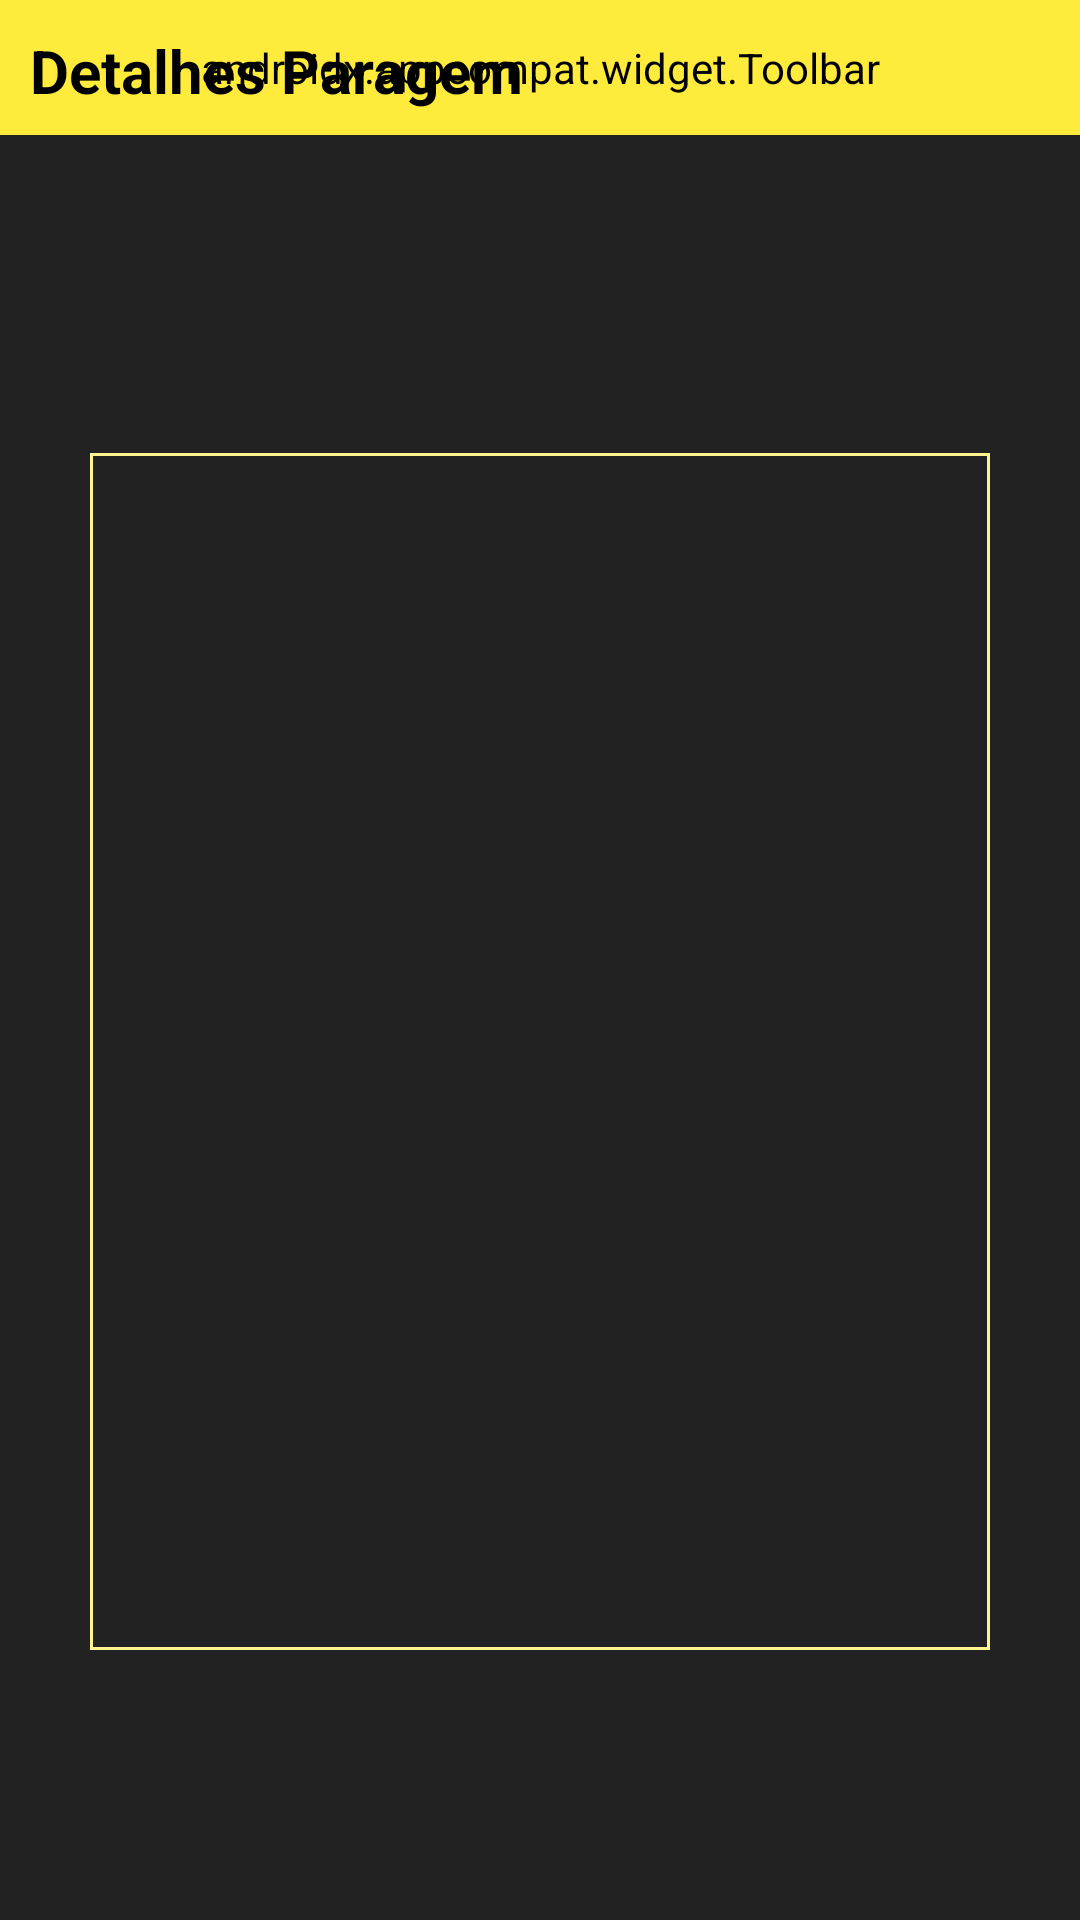

Write the Android layout XML for this screen, with the resource values it uses.
<!-- AndroidManifest.xml: application theme Theme.Test3 -->
<!-- res/layout/carris_stop_details_fragment.xml -->
<androidx.constraintlayout.widget.ConstraintLayout xmlns:android="http://schemas.android.com/apk/res/android"
    xmlns:tools="http://schemas.android.com/tools"
    xmlns:app="http://schemas.android.com/apk/res-auto"
    android:id="@+id/frameLayout"
    android:layout_width="match_parent"
    android:layout_height="match_parent"
    tools:context="kevin.carrismobile.fragments.CarrisStopDetailsFragment">


    <androidx.appcompat.widget.Toolbar
        android:id="@+id/carrisStopDetailstoolbar"
        android:layout_width="match_parent"
        android:layout_height="45dp"
        android:background="?attr/colorPrimary"
        android:backgroundTint="@color/yellow"
        android:minHeight="?attr/actionBarSize"
        android:theme="?attr/actionBarTheme"
        app:layout_constraintEnd_toEndOf="parent"
        app:layout_constraintStart_toStartOf="parent"
        app:layout_constraintTop_toTopOf="parent"
        app:menu="@menu/stop_details_top_menu" />

    <TextView
        android:layout_width="205dp"
        android:layout_height="30dp"
        android:layout_marginStart="10dp"
        android:layout_marginTop="10dp"
        android:text="Detalhes Paragem"
        android:textColor="@color/black"
        android:textSize="20dp"
        android:textStyle="bold"
        app:layout_constraintStart_toStartOf="parent"
        app:layout_constraintTop_toTopOf="parent" />

    <TextView
        android:id="@+id/carrisTextViewStopName"
        android:layout_width="wrap_content"
        android:layout_height="wrap_content"
        android:layout_marginStart="176dp"
        android:layout_marginTop="20dp"
        android:layout_marginEnd="177dp"
        android:textColor="@color/lightYellow"
        android:textSize="20dp"
        android:textStyle="bold"
        android:text=""
        app:layout_constraintEnd_toEndOf="parent"
        app:layout_constraintStart_toStartOf="parent"
        app:layout_constraintTop_toBottomOf="@+id/carrisStopDetailstoolbar" />

    <ListView
        android:id="@+id/carrisStopDetailsList"
        android:layout_width="0dp"
        android:layout_height="0dp"
        android:layout_marginStart="30dp"
        android:layout_marginTop="20dp"
        android:layout_marginEnd="30dp"
        android:layout_marginBottom="90dp"
        android:background="@drawable/rectangle"
        app:layout_constraintBottom_toBottomOf="parent"
        app:layout_constraintEnd_toEndOf="parent"
        app:layout_constraintStart_toStartOf="parent"
        app:layout_constraintTop_toBottomOf="@+id/carrisTextViewStopNameDetails" />

    <TextView
        android:id="@+id/carrisTextViewStopNameDetails"
        android:layout_width="wrap_content"
        android:layout_height="wrap_content"
        android:layout_marginStart="40dp"
        android:layout_marginTop="20dp"
        android:text=""
        android:textColor="@color/lightYellow"
        app:layout_constraintStart_toStartOf="parent"
        app:layout_constraintTop_toBottomOf="@+id/carrisTextViewStopName" />
</androidx.constraintlayout.widget.ConstraintLayout>
<!-- resources referenced by this layout -->
<resources>
  <color name="black">#FF000000</color>
  <color name="lightYellow">#FFF48F</color>
  <color name="yellow">#FFEB3B</color>
  <!-- drawable rectangle (drawable) -->
  <?xml version="1.0" encoding="utf-8"?>
  <shape xmlns:android="http://schemas.android.com/apk/res/android" android:shape="rectangle" >
      <solid android:color="@android:color/transparent" />
      <stroke android:width="1dip" android:color="@color/lightYellow"/>
  </shape>
  <style name="Theme.Test3" parent="Base.Theme.Test3" />
  <style name="Base.Theme.Test3" parent="Theme.Material3.DayNight.NoActionBar">
          
          
          <item name="colorPrimary">@color/yellow</item>
          <item name="backgroundTint">@color/lightYellow</item>
          <item name="backgroundColor">@color/lightYellow</item>
          <item name="android:windowBackground">#222222</item>
          <item name="colorSecondaryContainer">@color/lightYellowDark</item>
  
      </style>
</resources>
